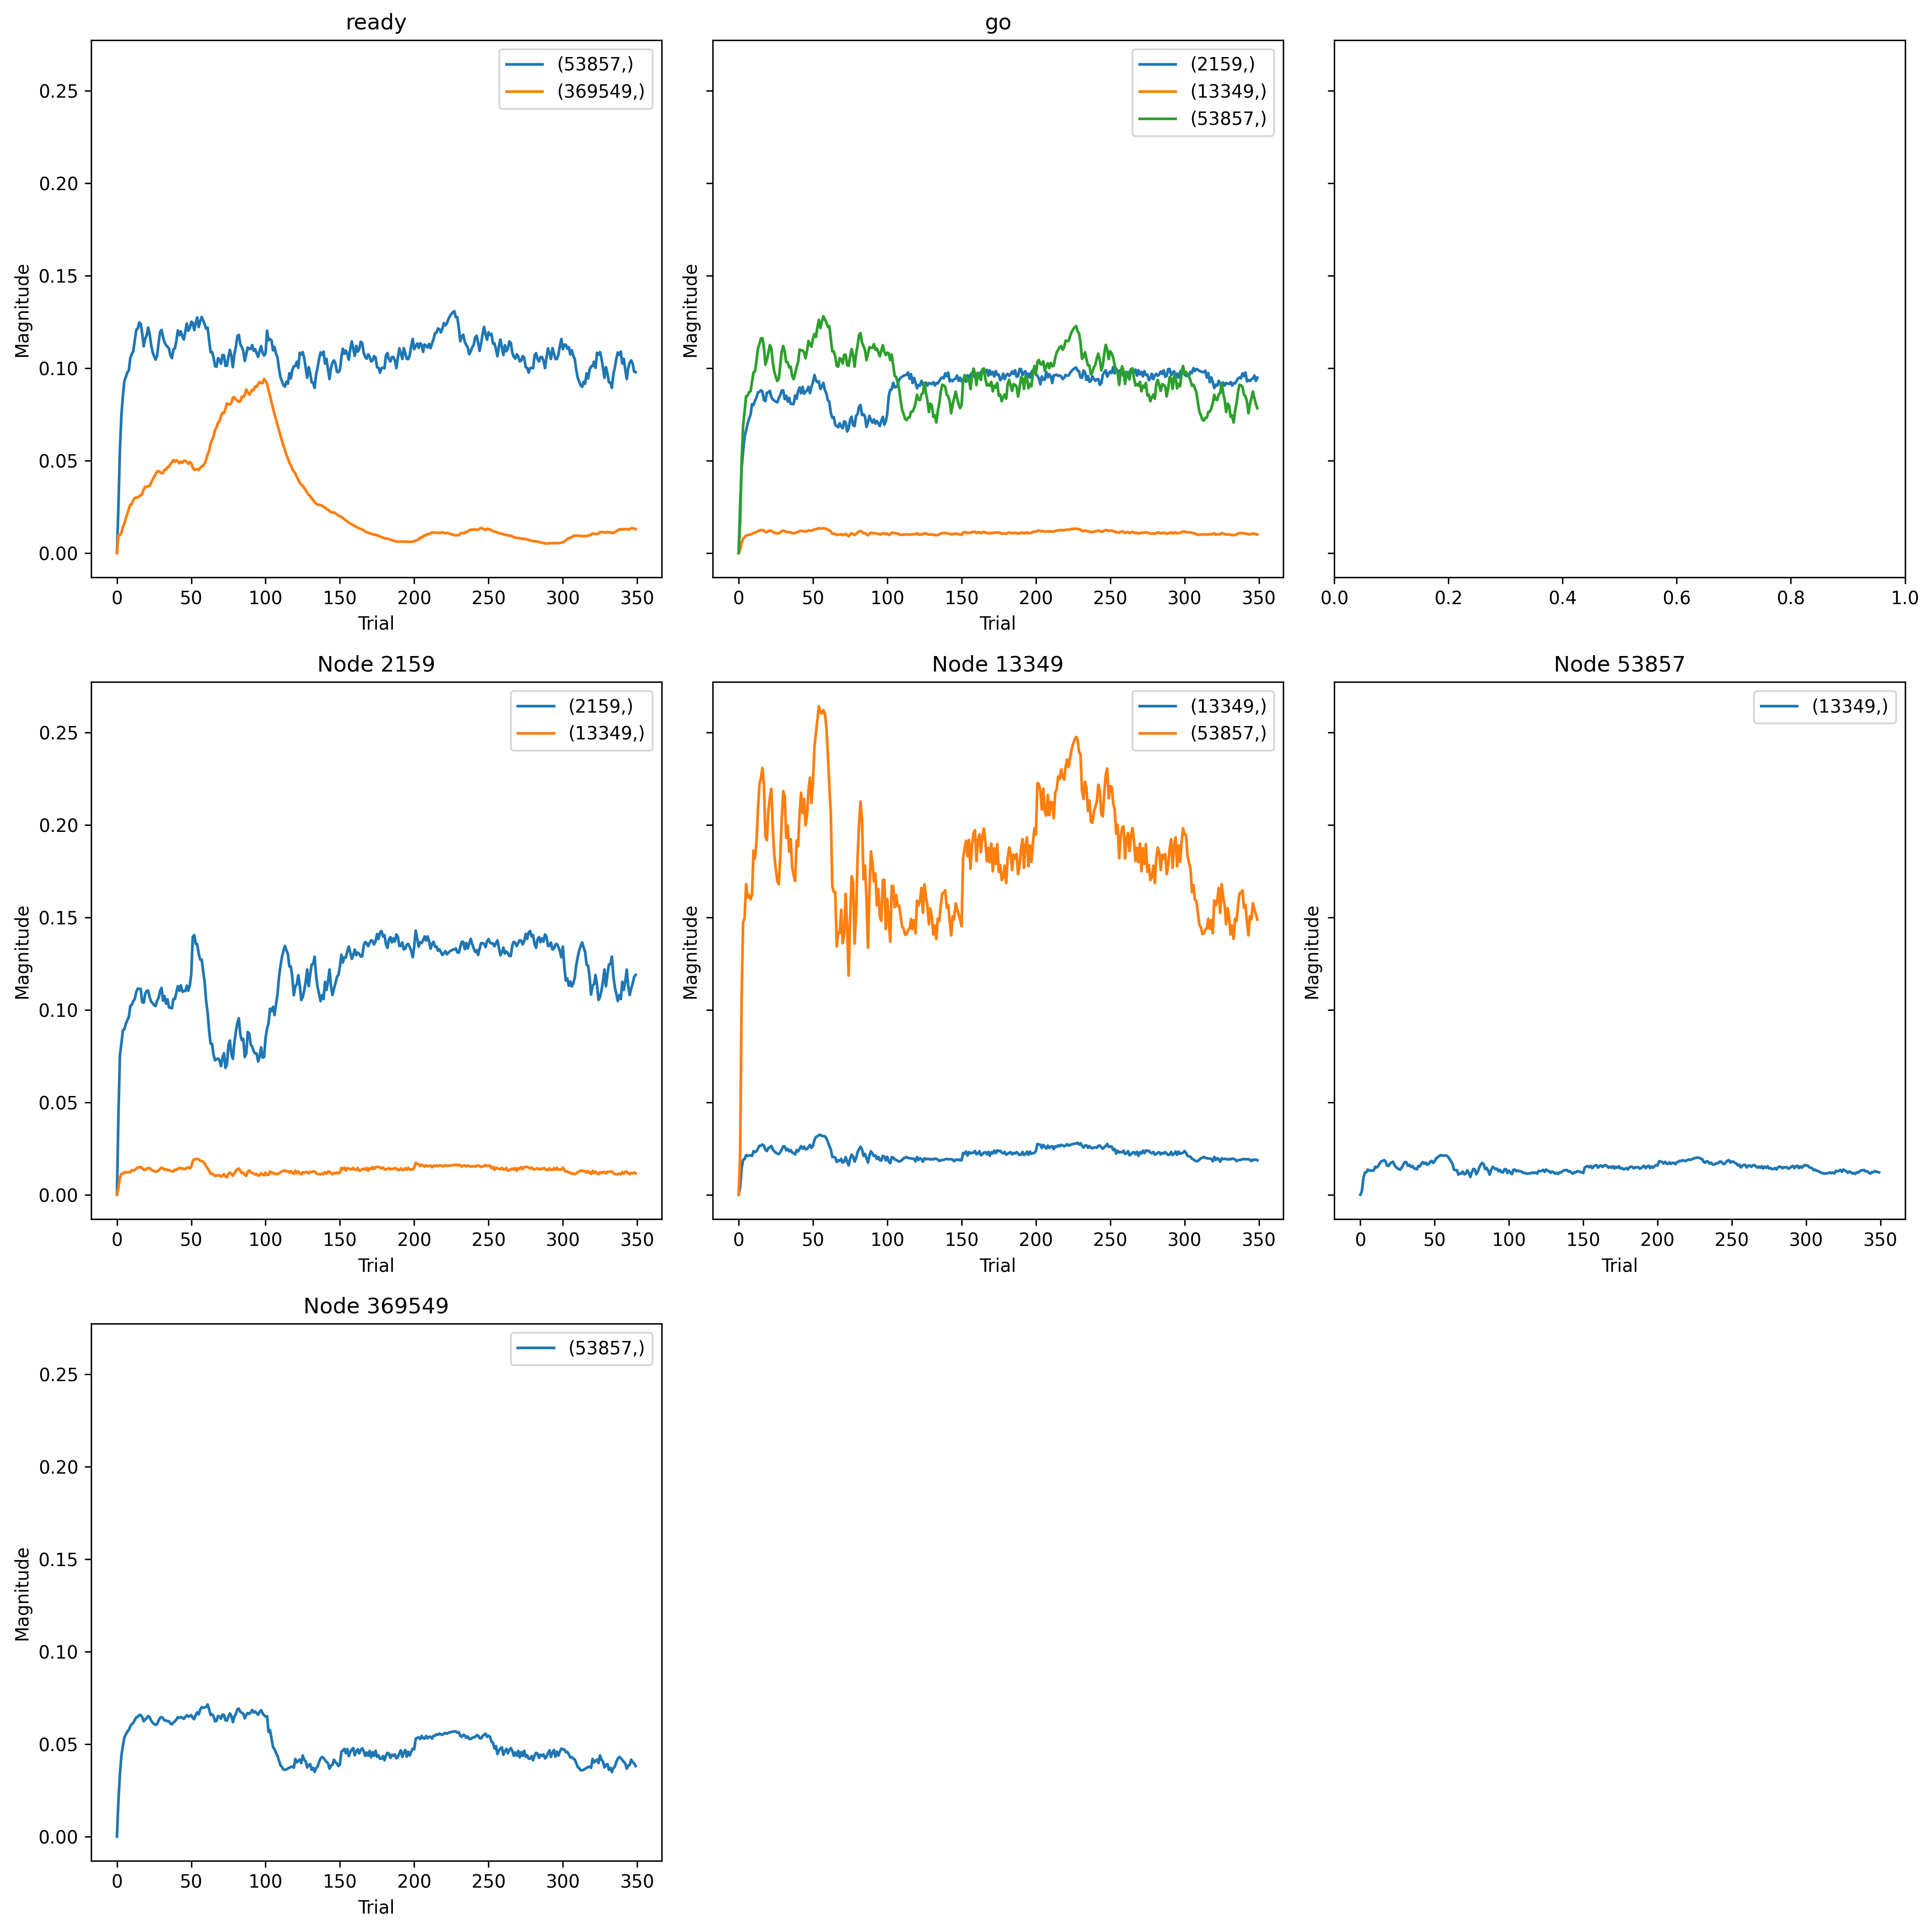

Values plotted in this chart, from the file beside it:
, trial, prior_node, posterior_node, weight
0, 0, 2159, 2159, 0.0
1, 0, -2, 2159, 0.0
2, 0, 2159, 13349, 0.0
3, 0, 13349, 13349, 0.0
4, 0, -2, 13349, 0.0
5, 0, 53857, 13349, 0.0
6, 0, -1, 53857, 0.0
7, 0, 13349, 53857, 0.0
8, 0, -2, 53857, 0.0
9, 0, 369549, 53857, 0.0
10, 0, -1, 369549, 0.0
11, 1, 2159, 2159, 0.06577
12, 1, -2, 2159, 0.03795
13, 1, 2159, 13349, 0.05662
14, 1, 13349, 13349, 0.06385
15, 1, -2, 13349, 0.02558
16, 1, 53857, 13349, 0.02625
17, 1, -1, 53857, 0.0317
18, 1, 13349, 53857, 0.02625
19, 1, -2, 53857, 0.02062
20, 1, 369549, 53857, 0.02416
21, 1, -1, 369549, 0.02159
22, 2, 2159, 2159, 0.1137
23, 2, -2, 2159, 0.0692
24, 2, 2159, 13349, 0.1429
25, 2, 13349, 13349, 0.2173
26, 2, -2, 13349, 0.08364
27, 2, 53857, 13349, 0.1307
28, 2, -1, 53857, 0.06916
29, 2, 13349, 53857, 0.1307
30, 2, -2, 53857, 0.06139
31, 2, 369549, 53857, 0.04192
32, 2, -1, 369549, 0.02109
33, 3, 2159, 2159, 0.1235
34, 3, -2, 2159, 0.08285
35, 3, 2159, 13349, 0.1691
36, 3, 13349, 13349, 0.2873
37, 3, -2, 13349, 0.1165
38, 3, 53857, 13349, 0.1821
39, 3, -1, 53857, 0.09233
40, 3, 13349, 53857, 0.1821
41, 3, -2, 53857, 0.08517
42, 3, 369549, 53857, 0.0541
43, 3, -1, 369549, 0.02396
44, 4, 2159, 2159, 0.1341
45, 4, -2, 2159, 0.09513
46, 4, 2159, 13349, 0.1751
47, 4, 13349, 13349, 0.2944
48, 4, -2, 13349, 0.1296
49, 4, 53857, 13349, 0.1849
50, 4, -1, 53857, 0.1055
51, 4, 13349, 53857, 0.1849
52, 4, -2, 53857, 0.09473
53, 4, 369549, 53857, 0.0607
54, 4, -1, 369549, 0.03089
55, 5, 2159, 2159, 0.135
56, 5, -2, 2159, 0.09963
57, 5, 2159, 13349, 0.1851
58, 5, 13349, 13349, 0.3256
59, 5, -2, 13349, 0.1442
... 3,790 more rows
